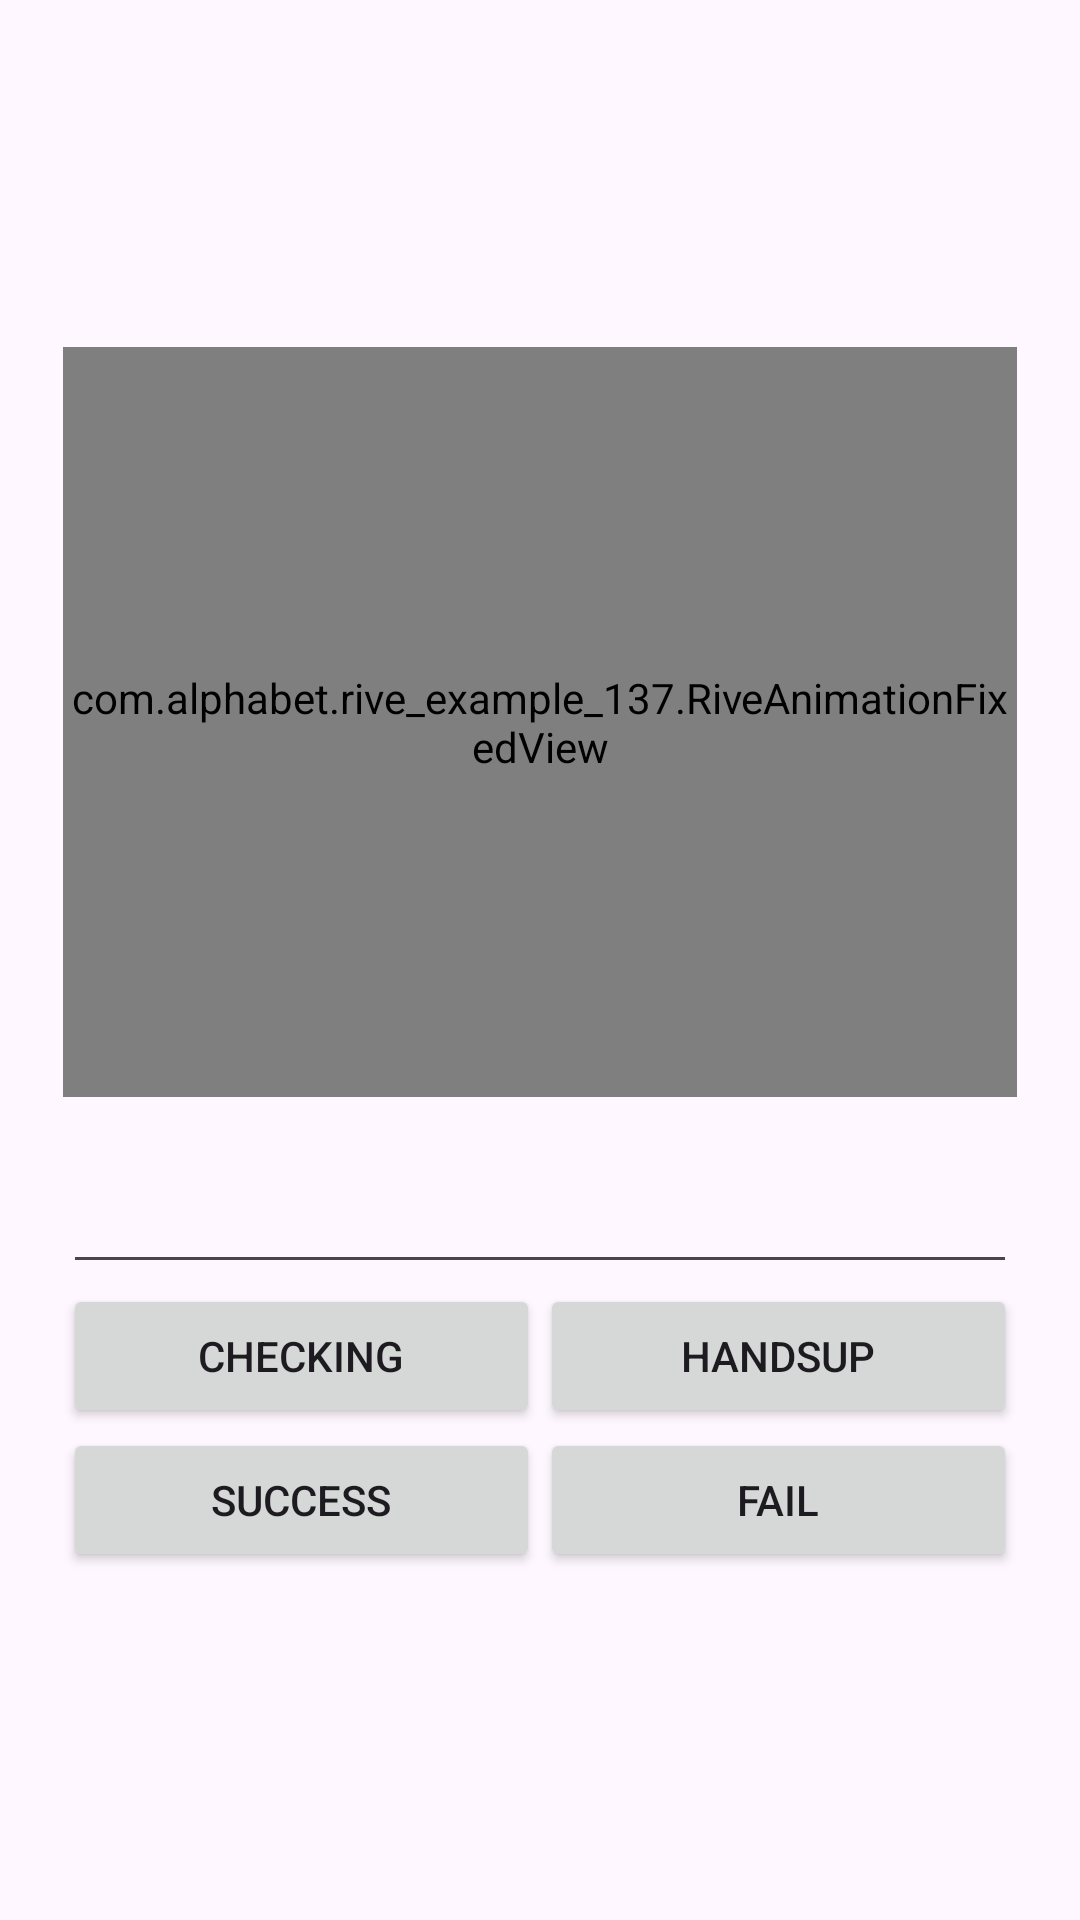

Write the Android layout XML for this screen, with the resource values it uses.
<!-- AndroidManifest.xml: application theme Theme.Rive_Example_137 -->
<!-- res/layout/activity_bear_login.xml -->
<?xml version="1.0" encoding="utf-8"?>
<LinearLayout
    xmlns:android="http://schemas.android.com/apk/res/android"
    xmlns:app="http://schemas.android.com/apk/res-auto"
    xmlns:tools="http://schemas.android.com/tools"
    android:layout_width="match_parent"
    android:layout_height="match_parent"
    android:padding="21dp"
    android:gravity="center"
    android:orientation="vertical"
    tools:context=".BearLoginActivity">

    <com.alphabet.rive_example_137.RiveAnimationFixedView
        android:id="@+id/riveAnimView"
        android:layout_width="match_parent"
        android:layout_marginBottom="21dp"
        app:riveResource="@raw/animated_login_character"
        android:layout_height="250dp"/>

    <EditText
        android:layout_width="match_parent"
        android:layout_height="wrap_content"
        android:id="@+id/edtName"/>

    <LinearLayout
        android:layout_width="match_parent"
        android:layout_height="wrap_content">

        <Button
            android:id="@+id/btnChecking"
            android:layout_width="0dp"
            android:layout_weight="1"
            android:text="Checking"
            android:layout_height="wrap_content"/>
        <Button
            android:id="@+id/btnHandsUp"
            android:layout_width="0dp"
            android:layout_weight="1"
            android:text="HandsUp"
            android:layout_height="wrap_content"/>

    </LinearLayout>


    <LinearLayout
        android:layout_width="match_parent"
        android:layout_height="wrap_content">
        <Button
            android:id="@+id/btnTrigSuccess"
            android:layout_width="0dp"
            android:layout_weight="1"
            android:text="Success"
            android:layout_height="wrap_content"/>
        <Button
            android:id="@+id/btnTrigFail"
            android:layout_width="0dp"
            android:layout_weight="1"
            android:text="Fail"
            android:layout_height="wrap_content"/>

    </LinearLayout>




</LinearLayout>
<!-- resources referenced by this layout -->
<resources>
  <style name="Theme.Rive_Example_137" parent="Base.Theme.Rive_Example_137" />
  <style name="Base.Theme.Rive_Example_137" parent="Theme.Material3.DayNight.NoActionBar">
          
          
      </style>
</resources>
